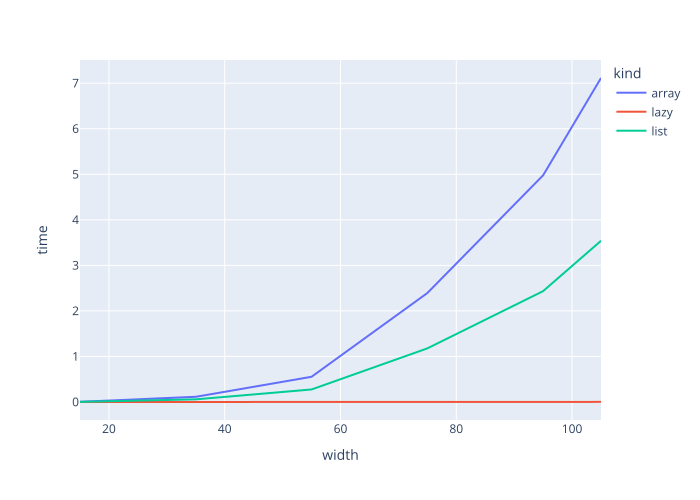

Data behind this chart, as committed beside it:
kind, width, height, depth, seed, time
list, 35, 35, 10, 6757828938340735367, 0.07438
array, 35, 35, 10, 6757828938340735367, 0.1248
lazy, 35, 35, 10, 6757828938340735367, 0.0002518
list, 35, 35, 10, 7564776570512634437, 0.03854
array, 35, 35, 10, 7564776570512634437, 0.08534
lazy, 35, 35, 10, 7564776570512634437, 0.0001659
list, 35, 35, 10, 7404969417978723277, 0.05616
array, 35, 35, 10, 7404969417978723277, 0.114
lazy, 35, 35, 10, 7404969417978723277, 0.0002499
list, 35, 35, 10, 7887259101635520834, 0.06828
array, 35, 35, 10, 7887259101635520834, 0.1205
lazy, 35, 35, 10, 7887259101635520834, 0.0002389
list, 35, 35, 10, 8594196884767128167, 0.06999
array, 35, 35, 10, 8594196884767128167, 0.1341
lazy, 35, 35, 10, 8594196884767128167, 0.0002728
list, 35, 35, 10, 2492568693218986580, 0.02428
array, 35, 35, 10, 2492568693218986580, 0.05532
lazy, 35, 35, 10, 2492568693218986580, 0.000108
list, 35, 35, 10, 4023496949820156229, 0.04119
array, 35, 35, 10, 4023496949820156229, 0.0951
lazy, 35, 35, 10, 4023496949820156229, 0.0001931
list, 35, 35, 10, 3440906641793638283, 0.07499
array, 35, 35, 10, 3440906641793638283, 0.1441
lazy, 35, 35, 10, 3440906641793638283, 0.0003021
list, 35, 35, 10, 8062835143448982612, 0.04841
array, 35, 35, 10, 8062835143448982612, 0.09731
lazy, 35, 35, 10, 8062835143448982612, 0.0001869
list, 35, 35, 10, 2408130225617824075, 0.08951
array, 35, 35, 10, 2408130225617824075, 0.1747
lazy, 35, 35, 10, 2408130225617824075, 0.0003338
list, 55, 55, 10, 6757828938340735367, 0.349
array, 55, 55, 10, 6757828938340735367, 0.6881
lazy, 55, 55, 10, 6757828938340735367, 0.000643
list, 55, 55, 10, 7564776570512634437, 0.3672
array, 55, 55, 10, 7564776570512634437, 0.6951
lazy, 55, 55, 10, 7564776570512634437, 0.0006821
list, 55, 55, 10, 7404969417978723277, 0.2202
array, 55, 55, 10, 7404969417978723277, 0.4453
lazy, 55, 55, 10, 7404969417978723277, 0.0005088
list, 55, 55, 10, 7887259101635520834, 0.1431
array, 55, 55, 10, 7887259101635520834, 0.2907
lazy, 55, 55, 10, 7887259101635520834, 0.000313
list, 55, 55, 10, 8594196884767128167, 0.5007
array, 55, 55, 10, 8594196884767128167, 1.018
lazy, 55, 55, 10, 8594196884767128167, 0.00117
list, 55, 55, 10, 2492568693218986580, 0.3517
array, 55, 55, 10, 2492568693218986580, 0.726
lazy, 55, 55, 10, 2492568693218986580, 0.0006969
list, 55, 55, 10, 4023496949820156229, 0.3463
array, 55, 55, 10, 4023496949820156229, 0.7063
lazy, 55, 55, 10, 4023496949820156229, 0.0006742
list, 55, 55, 10, 3440906641793638283, 0.1751
array, 55, 55, 10, 3440906641793638283, 0.3585
lazy, 55, 55, 10, 3440906641793638283, 0.000349
list, 55, 55, 10, 8062835143448982612, 0.149
array, 55, 55, 10, 8062835143448982612, 0.3015
lazy, 55, 55, 10, 8062835143448982612, 0.0002978
list, 55, 55, 10, 2408130225617824075, 0.1532
array, 55, 55, 10, 2408130225617824075, 0.3139
lazy, 55, 55, 10, 2408130225617824075, 0.0003021
... 120 more rows
